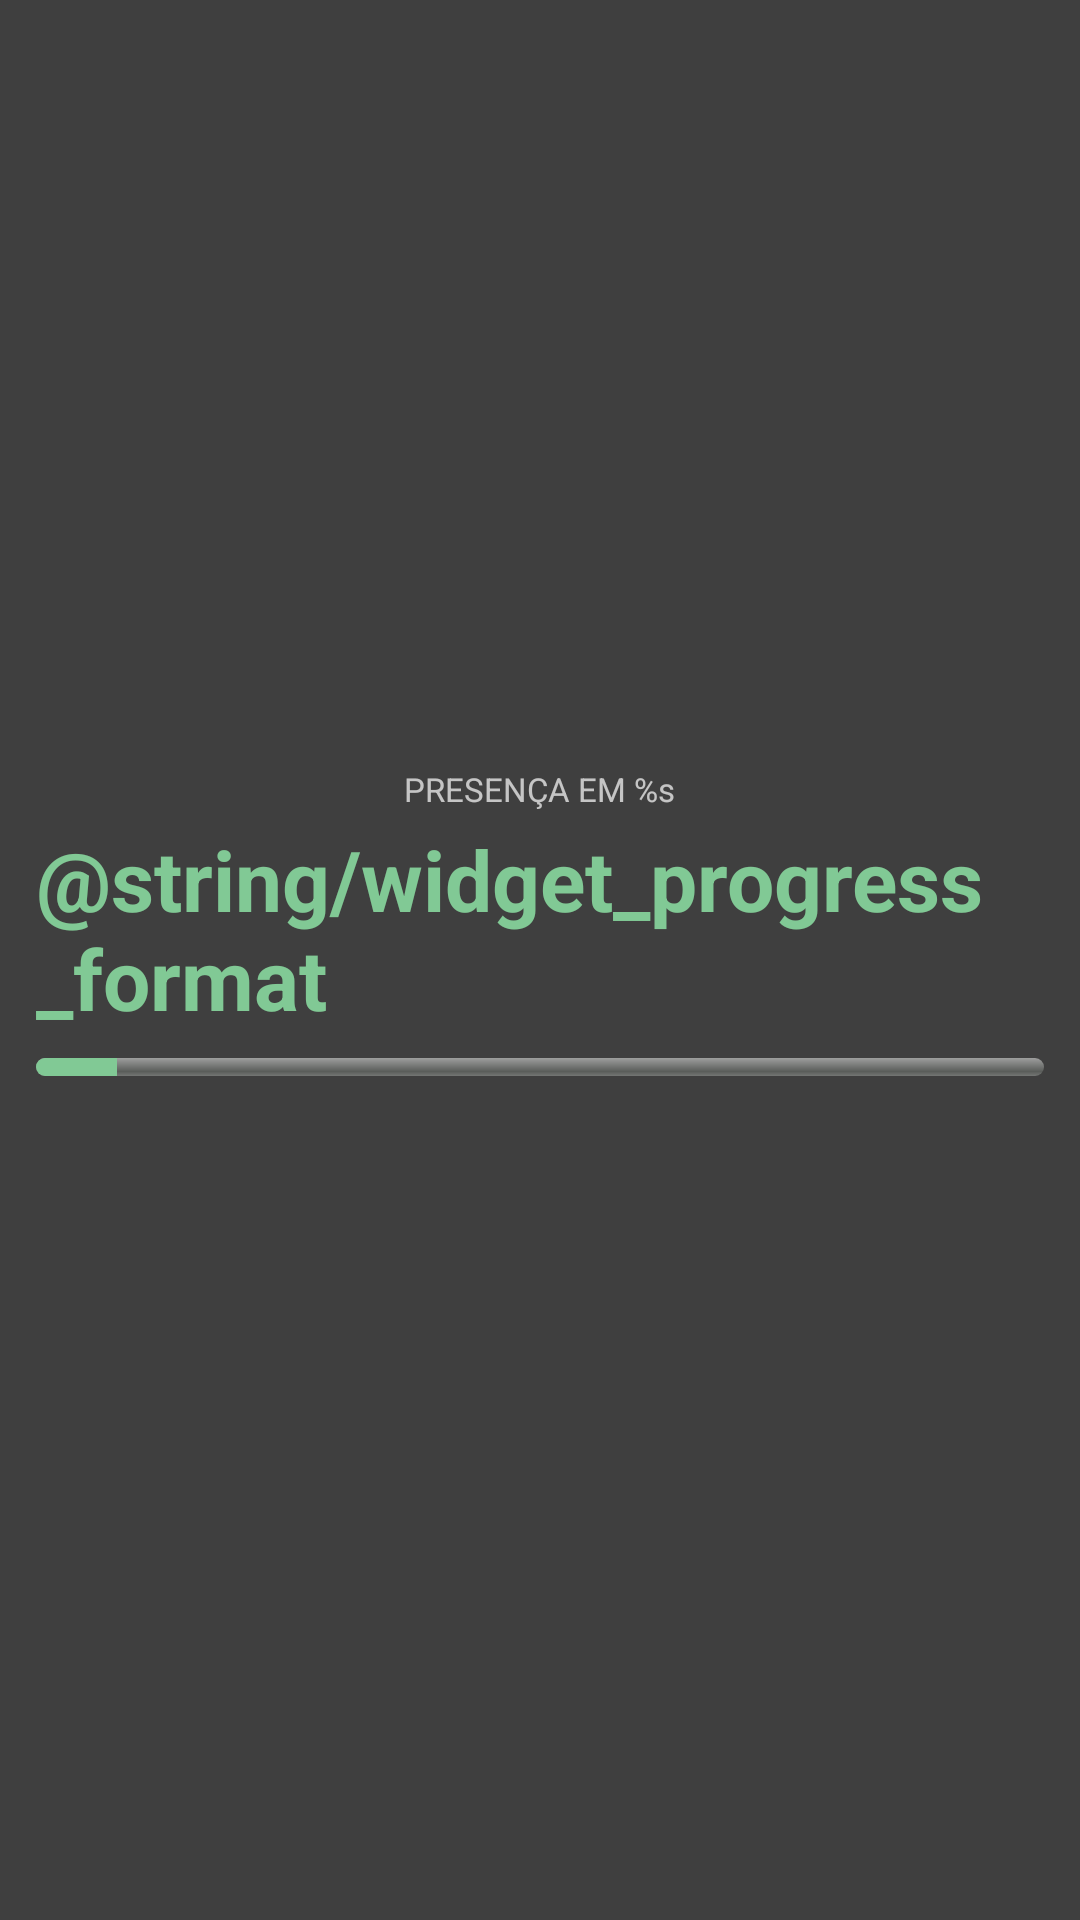

Here is an Android app screen rendered from its layout file. Give the layout XML and the strings, colors and styles it references.
<!-- AndroidManifest.xml: application theme Theme.Presencial -->
<!-- res/layout/widget_preview_large.xml -->
<?xml version="1.0" encoding="utf-8"?>
<LinearLayout xmlns:android="http://schemas.android.com/apk/res/android"
    xmlns:tools="http://schemas.android.com/tools"
    android:layout_width="match_parent"
    android:layout_height="match_parent"
    android:gravity="center"
    android:orientation="vertical"
    android:padding="12dp">

    <TextView
        android:layout_width="wrap_content"
        android:layout_height="wrap_content"
        android:textColor="@color/widget_text_secondary"
        android:textSize="11sp"
        android:text="@string/widget_title_month"
        tools:text="PRESENÇA EM AGOSTO" />

    <TextView
        android:layout_width="wrap_content"
        android:layout_height="wrap_content"
        android:layout_marginTop="4dp"
        android:textColor="@color/widget_success"
        android:textSize="28sp"
        android:textStyle="bold"
        android:text="@string/widget_progress_format"
        tools:text="1 / 13" />

    <ProgressBar
        style="@android:style/Widget.ProgressBar.Horizontal"
        android:layout_width="match_parent"
        android:layout_height="6dp"
        android:layout_marginTop="8dp"
        android:progress="8"
        android:progressTint="@color/widget_success"
        tools:progress="60" />

    <TextView
        android:layout_width="wrap_content"
        android:layout_height="wrap_content"
        android:layout_marginTop="8dp"
        android:textColor="@color/widget_text_secondary"
        android:textSize="13sp"
        tools:text="Faltam 12 dias" />

</LinearLayout>
<!-- resources referenced by this layout -->
<resources>
  <color name="widget_success">#81C995</color>
  <color name="widget_text_secondary">#B3FFFFFF</color>
  <string name="widget_title_month">PRESENÇA EM %s</string>
  <style name="Theme.Presencial" parent="android:Theme.Material.Light.NoActionBar">
          <item name="android:statusBarColor">@android:color/transparent</item>
          <item name="android:navigationBarColor">@android:color/transparent</item>
          <item name="android:windowBackground">@color/widget_background</item>
      </style>
  <color name="widget_background">#D91E1E1E</color>
</resources>
